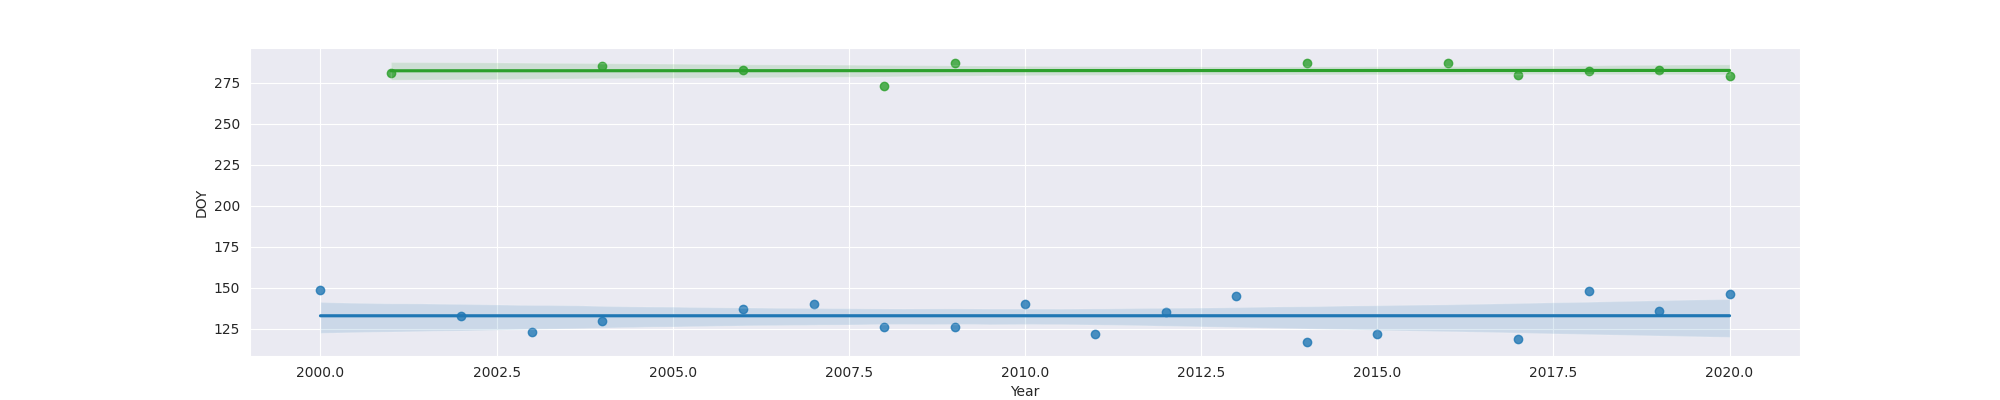

The data file committed next to this chart (first rows):
Year, MO, OW, FO
2000, 149.0, , 
2001, , , 281.0
2002, 133.0, , 
2003, 123.0, , 
2004, 130.0, , 285.0
2006, 137.0, , 283.0
2007, 140.0, , 
2008, 126.0, , 273.0
2009, 126.0, , 287.0
2010, 140.0, , 
2011, 122.0, , 
2012, 135.0, , 
2013, 145.0, , 
2014, 117.0, , 287.0
2015, 122.0, , 
2016, , , 287.0
2017, 119.0, , 280.0
2018, 148.0, , 282.0
2019, 136.0, , 283.0
2020, 146.0, , 279.0
